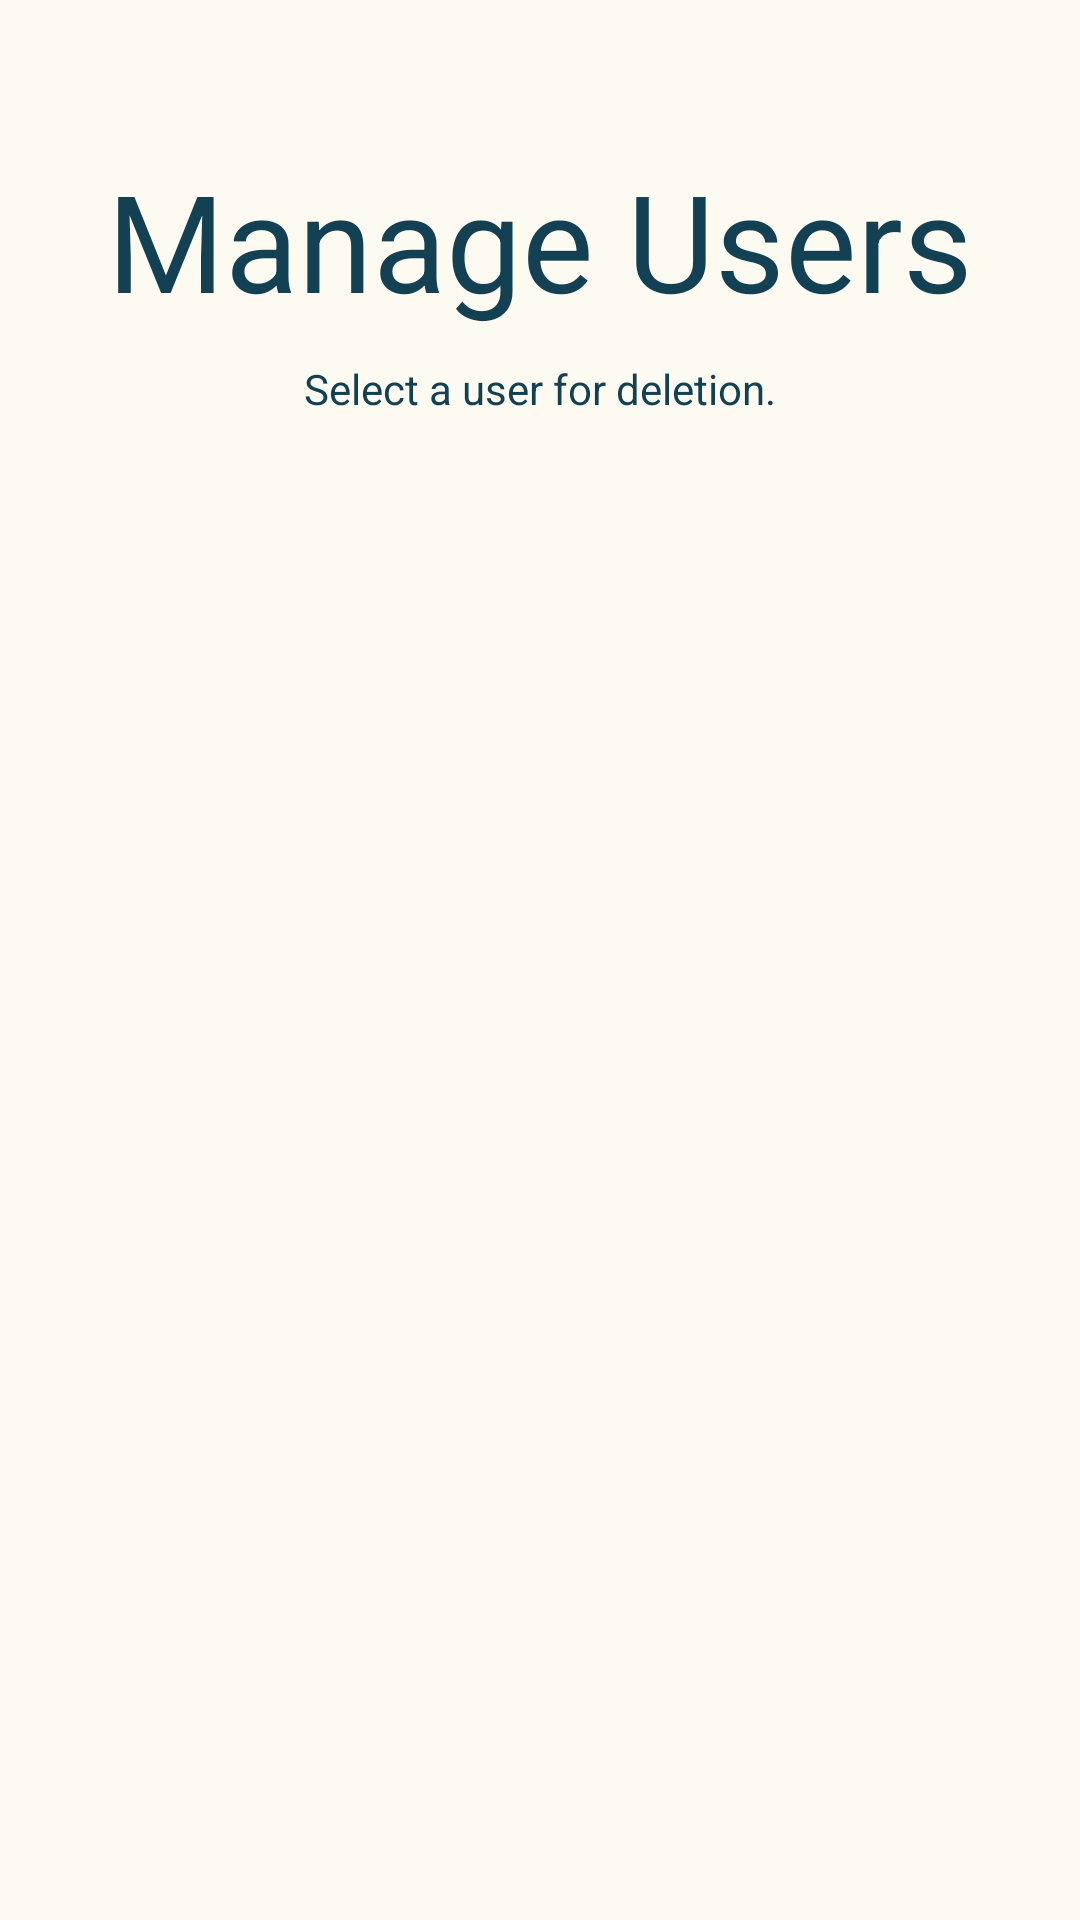

Write the Android layout XML for this screen, with the resource values it uses.
<!-- AndroidManifest.xml: application theme AppTheme -->
<!-- res/layout/activity_manage_users.xml -->
<?xml version="1.0" encoding="utf-8"?>
<androidx.constraintlayout.widget.ConstraintLayout xmlns:android="http://schemas.android.com/apk/res/android"
    xmlns:app="http://schemas.android.com/apk/res-auto"
    xmlns:tools="http://schemas.android.com/tools"
    android:layout_width="match_parent"
    android:layout_height="match_parent"
    tools:context=".ManageUsers">

    <RelativeLayout
        android:id="@+id/light_landingPage"
        android:layout_width="0dp"
        android:layout_height="0dp"
        android:background="#FCFAF1"
        app:layout_constraintBottom_toBottomOf="parent"
        app:layout_constraintEnd_toEndOf="parent"
        app:layout_constraintHorizontal_bias="0.0"
        app:layout_constraintStart_toStartOf="parent"
        app:layout_constraintTop_toTopOf="parent"
        app:layout_constraintVertical_bias="0.0"
        app:fontFamily="@font/quicksand">

        

        <TextView
            android:id="@+id/manage_users"
            android:layout_width="wrap_content"
            android:layout_height="wrap_content"
            android:layout_centerHorizontal="true"
            android:layout_marginTop="50dp"
            android:gravity="center"
            android:text="@string/manage_users"
            android:textAppearance="@style/sign_up"
            android:textSize="45sp"
            app:fontFamily="@font/quicksand" />

        <ListView
            android:layout_width="match_parent"
            android:layout_height="match_parent"
            android:id="@+id/user_list"
            android:layout_below="@id/manage_users_info"
            android:layout_margin="20dp"/>

        <TextView
            android:id="@+id/manage_users_info"
            android:layout_width="wrap_content"
            android:layout_height="wrap_content"
            android:layout_marginTop="10dp"
            android:text="Select a user for deletion."
            android:textColor="@color/colorPrimaryDark"
            android:layout_below="@id/manage_users"
            android:layout_centerHorizontal="true" />


    </RelativeLayout>

</androidx.constraintlayout.widget.ConstraintLayout>
<!-- resources referenced by this layout -->
<resources>
  <color name="colorPrimaryDark">#134153</color>
  <string name="manage_users">Manage Users</string>
  <style name="sign_up">
  
          <item name="android:textSize">
              16sp
          </item>
  
          <item name="android:textColor">
              #134153
          </item>
  
      </style>
  <style name="AppTheme" parent="Theme.AppCompat.Light.NoActionBar">
          
          <item name="colorPrimary">@color/colorPrimary</item>
          <item name="colorPrimaryDark">@color/colorPrimaryDark</item>
          <item name="colorAccent">@color/colorAccent</item>
      </style>
  <color name="colorPrimary">#2E828B</color>
  <color name="colorAccent">#2E828B</color>
</resources>
